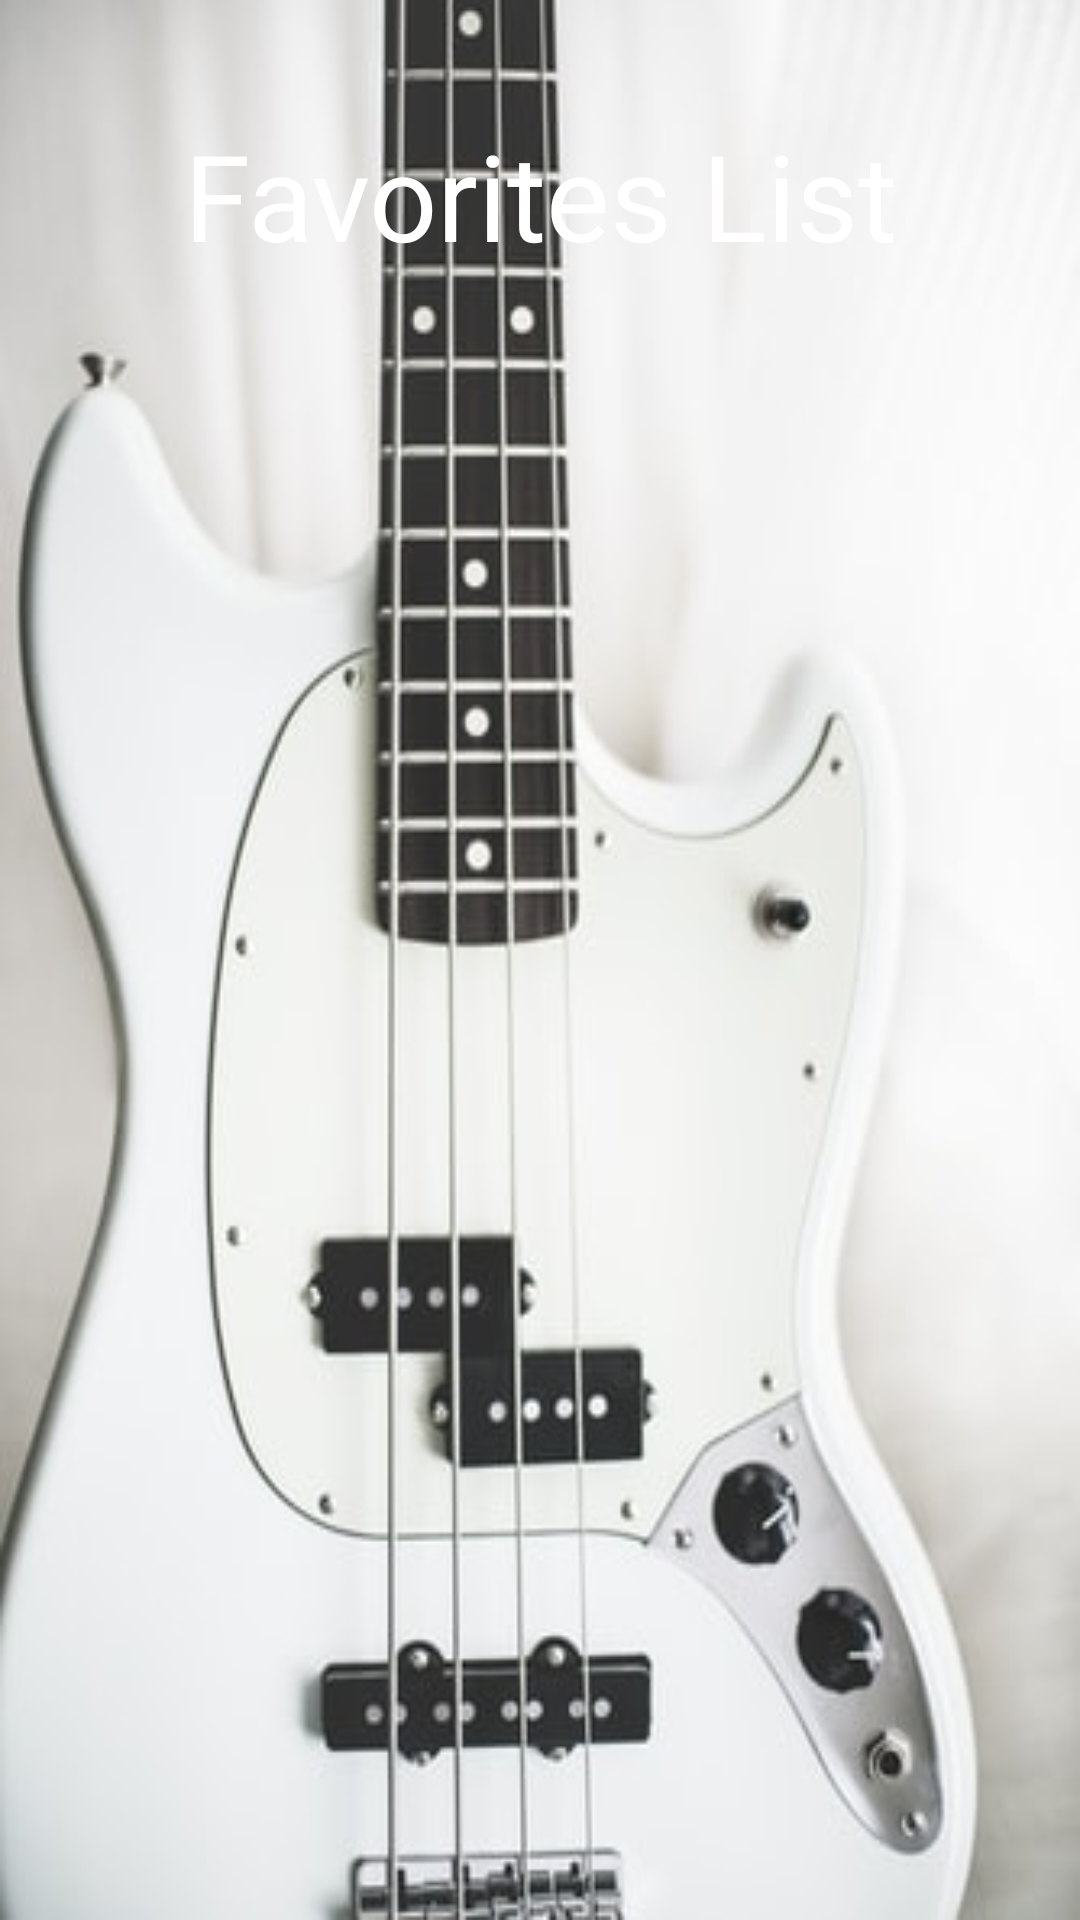

Produce the Android XML layout that renders to this screen, including the resource entries it uses.
<!-- AndroidManifest.xml: application theme AppTheme -->
<!-- res/layout/activity_favorites.xml -->
<?xml version="1.0" encoding="utf-8"?>
<LinearLayout xmlns:android="http://schemas.android.com/apk/res/android"
    xmlns:app="http://schemas.android.com/apk/res-auto"
    xmlns:tools="http://schemas.android.com/tools"
    android:layout_width="match_parent"
    android:layout_height="match_parent"
    android:background="@drawable/image_background"
    android:orientation="vertical">

    <TextView
        android:layout_width="wrap_content"
        android:layout_height="70dp"
        android:gravity="center"
        android:layout_gravity="center"
        android:layout_marginTop="30dp"
        android:background="@drawable/timg"
        android:layout_marginBottom="30dp"
        android:text="Favorites List"
        android:textColor="@color/colorWhite"
        android:textSize="40sp" />

    <androidx.recyclerview.widget.RecyclerView
        android:id="@+id/recyclerView"
        android:layout_width="match_parent"
        android:layout_height="wrap_content" />
</LinearLayout>
<!-- resources referenced by this layout -->
<resources>
  <color name="colorWhite">#FFFFFF</color>
  <!-- drawable image_background: jpg bitmap (drawable, 22691 bytes) -->
  <style name="AppTheme" parent="Theme.AppCompat.Light.DarkActionBar">
          
          <item name="colorPrimary">@color/colorPrimary</item>
          <item name="colorPrimaryDark">@color/colorPrimaryDark</item>
          <item name="colorAccent">@color/colorAccent</item>
      </style>
  <color name="colorPrimary">#51d8c7</color>
  <color name="colorPrimaryDark">#51d8c7</color>
  <color name="colorAccent">#FFFFFF</color>
</resources>
